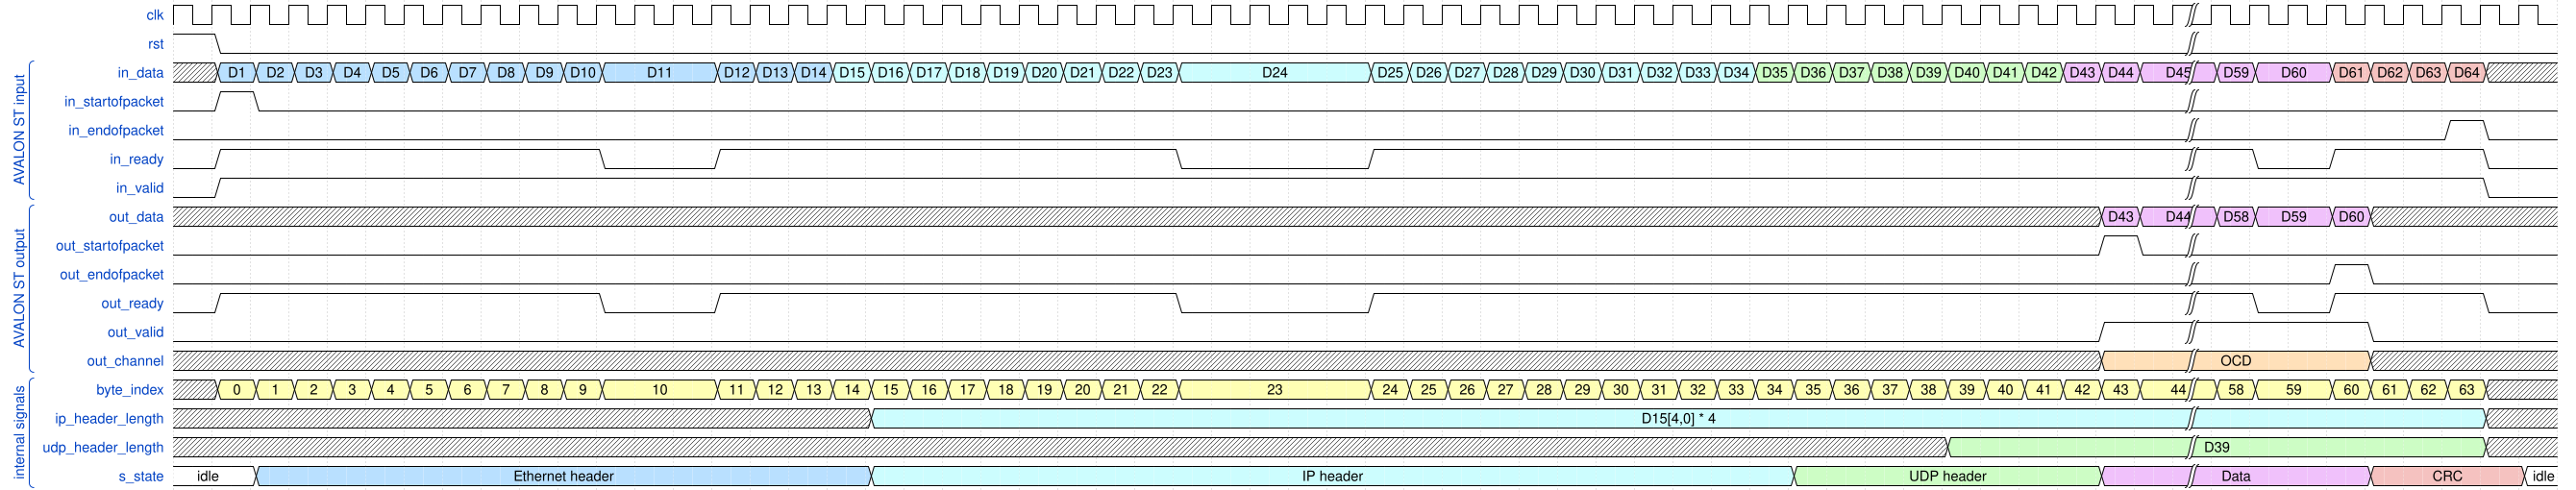

Write the WaveDrom specification (WaveJSON) that draws this timing diagram.

//III scenarij - sa backpressure ready 0 na payloadu

{ signal: [
   { name: 'clk',   wave: 'p...................................................|.........'},
   { name: 'rst',   wave: '10..................................................|.........'},
   
  ['AVALON ST input',
   { name: 'in_data', wave: 'x55555555555..5556666666666....666666666677777777888|88.9999x.', data: ["D1", "D2", "D3", "D4", "D5", "D6", "D7", "D8", "D9", "D10","D11","D12", "D13","D14",
                                                                                         "D15", "D16","D17","D18", "D19","D20", "D21", "D22", "D23", "D24", "D25", "D26", "D27", 
                                                                                         "D28", "D29", "D30","D31","D32", "D33","D34", "D35", "D36","D37","D38", "D39","D40", "D41", "D42",
                                                                                         "D43","D44","D45","D59","D60", "D61", "D62", "D63", "D64"]},
   { name: 'in_startofpacket', wave: '010.................................................|.........'},
   { name: 'in_endofpacket', wave: '0...................................................|......10.'},
   { name: 'in_ready', wave: '01.........0..1...........0....1....................|.0.1...0.'},
   { name: 'in_valid', wave: '01..................................................|.......0.'},
   ],
   
   ['AVALON ST output',
   { name: 'out_data', wave: 'xxxxxxxxxxxxxxxxxxxxxxxxxxxxxxxxxxxxxxxxxxxxxxxxxx88|88.8xxx..', data: ["D43","D44","D58", "D59","D60"]},
   { name: 'out_startofpacket', wave: '0.................................................10|.........'},
   { name: 'out_endofpacket', wave: '0...................................................|...10....'},
   { name: 'out_ready', wave: '01.........0..1...........0....1....................|.0.1...0.'},
   { name: 'out_valid', wave: '0.................................................1.|....0....'},
   { name: 'out_channel', wave: 'x.................................................4.|....x....', data: ['OCD']}
  ],
  ['internal signals',
   { name: 'byte_index', wave: 'x33333333333..3333333333333....333333333333333333333|33.3333x.', data: ["0", "1", "2", "3", "4", "5", "6", "7", "8", "9", "10", "11", "12", "13", "14",
                                                           										"15", "16", "17", "18", "19", "20", "21", "22", "23", "24", "25", "26", "27", "28",
                                                                                              	"29", "30", "31", "32", "33", "34", "35", "36", "37", "38", "39", "40", "41", "42", "43", "44", "58", "59",
                                                                                             	"60", "61", "62", "63"]},
   { name: 'ip_header_length', wave: 'xxxxxxxxxxxxxxxxx.6.................................|.......x.', data: ["D15[4,0] * 4", "2", "3", "4", "5", "6", "7", "8", "9", "10", "11", "12", "13", "14",
                                                           										"15", "16", "17", "18", "19", "20"]},
   { name: 'udp_header_length', wave: 'x.............................................7.....|.......x.', data: ["D39", "2", "3", "4", "5", "6", "7", "8"]},
   { name: 's_state', wave: '2.5...............6.......................7.......8.|....9...2', data: ["idle","Ethernet header", "IP header", "UDP header", "Data", "CRC", "idle"]}
  ],
], config: { hscale: 0.3 }} 
   